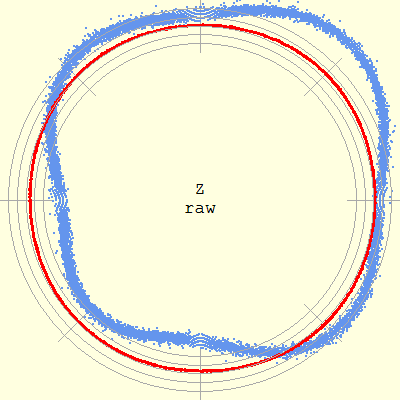

Data behind this chart, as committed beside it:
Phase (deg), Radius, Roundness deviation
0.117, 490, -8.486
0.117, 489, -9.486
0.117, 489, -9.486
0.117, 489, -9.486
0.117, 488, -10.49
0.234, 489, -9.483
0.234, 489, -9.483
0.234, 489, -9.483
0.234, 489, -9.483
0.235, 488, -10.48
0.235, 488, -10.48
0.235, 488, -10.48
0.235, 487, -11.48
0.235, 487, -11.48
0.352, 489, -9.478
0.352, 489, -9.478
0.352, 489, -9.478
0.352, 488, -10.48
0.352, 488, -10.48
0.352, 488, -10.48
0.352, 488, -10.48
0.352, 488, -10.48
0.352, 488, -10.48
0.352, 488, -10.48
0.468, 490, -8.470
0.469, 489, -9.470
0.470, 488, -10.47
0.470, 488, -10.47
0.470, 488, -10.47
0.470, 488, -10.47
0.470, 488, -10.47
0.586, 489, -9.461
0.587, 488, -10.46
0.587, 488, -10.46
0.587, 488, -10.46
0.587, 488, -10.46
0.587, 488, -10.46
0.587, 488, -10.46
0.703, 489, -9.450
0.703, 489, -9.450
0.703, 489, -9.450
0.703, 489, -9.450
0.704, 488, -10.45
0.704, 488, -10.45
0.704, 488, -10.45
0.820, 489.1, -9.437
0.820, 489.1, -9.437
0.820, 489.1, -9.437
0.822, 488.1, -10.44
0.822, 488.1, -10.44
0.937, 489.1, -9.421
0.937, 489.1, -9.421
0.937, 489.1, -9.421
0.939, 488.1, -10.42
0.939, 488.1, -10.42
1.048, 492.1, -6.404
1.052, 490.1, -8.404
1.054, 489.1, -9.404
1.054, 489.1, -9.404
1.057, 488.1, -10.4
... 16,451 more rows
